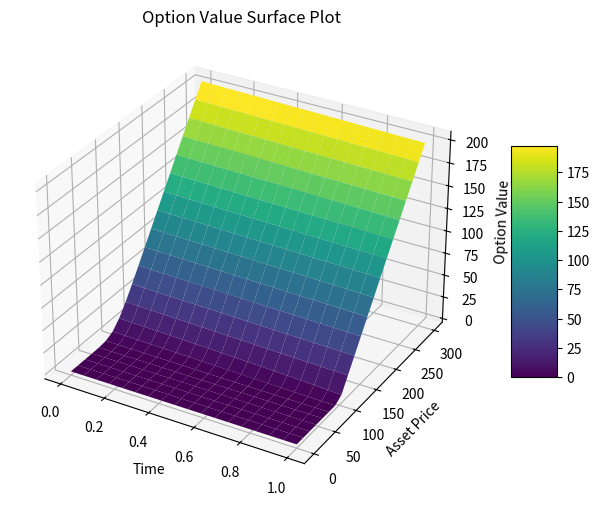

The script that saved this image:
import numpy as np
from matplotlib import pyplot as plt


class BlackScholesExplicitSolver():

    # using call option as an example for now - will update it to toggle between put/call

    def __init__(self, S_max, expiry, sigma, r, K, s_nodes, t_nodes = None):
        self.__S_max = S_max
        self.__expiry = expiry
        self.__sigma = sigma
        self.__r = r
        self.__K = K
        self.__s_nodes = s_nodes
        self.__t_nodes = t_nodes
        self.__V = None

    def solve(self):

        if self.__t_nodes is None:
            dt_max = 1/((self.__s_nodes**2) * (self.__sigma**2)) # cfl condition to ensure stability
            dt = 0.9 * dt_max
            self.__t_nodes = int(self.__expiry/dt)
            dt = self.__expiry / self.__t_nodes # to ensure that the expiration time is integer time steps away
        else:
            # possible fix - set a check to see that user-defined value is within cfl condition
            dt = self.__expiry/self.__t_nodes

        S = self.__generate_asset_grid()
        T = self.__generate_time_grid()

        dS = S[1] - S[0]

        V = np.zeros((self.__s_nodes+1, self.__t_nodes+1))

        V[:,-1] = np.maximum(S - self.__K, 0)

        for tau in reversed(range(self.__t_nodes)):
            for i in range(1, self.__s_nodes):
                delta = (V[i+1, tau+1] - V[i-1, tau+1]) /  (2 * dS)
                gamma = (V[i+1, tau+1] - 2 * V[i,tau+1] + V[i-1, tau+1]) / dS ** 2
                theta = -0.5 * ( self.__sigma ** 2) * (S[i] ** 2) * gamma - self.__r * S[i] * delta + self.__r * V[i, tau+1]
                V[i, tau] = V[i, tau + 1] - (theta * dt)

            V[0, tau] = 0
            V[self.__s_nodes, tau] = self.__S_max - self.__K * np.exp(-self.__r * (self.__expiry - T[tau]))

        self.__V = V

        return self

    def plot(self):

        S = self.__generate_asset_grid()
        T = self.__generate_time_grid()

        X, Y = np.meshgrid(T, S)

        # plotting the 3d surface
        fig = plt.figure(figsize=(10,6))
        ax = fig.add_subplot(111, projection='3d')
        surf = ax.plot_surface(X, Y, self.get_V(), cmap='viridis')

        ax.set_xlabel('Time')
        ax.set_ylabel('Asset Price')
        ax.set_zlabel('Option Value')
        ax.set_title('Option Value Surface Plot')

        fig.colorbar(surf, shrink=0.5, aspect=5)
        plt.show()


    def __generate_asset_grid(self):
        return np.linspace(0, self.__S_max, self.__s_nodes + 1)

    def __generate_time_grid(self):
        return np.linspace(0, self.__expiry, self.__t_nodes + 1)

    def get_V(self):
        return self.__V

def main():
    BlackScholesExplicitSolver(300, 1, 0.2, 0.05, 100, 20).solve().plot()

if __name__ == "__main__":
    main()

